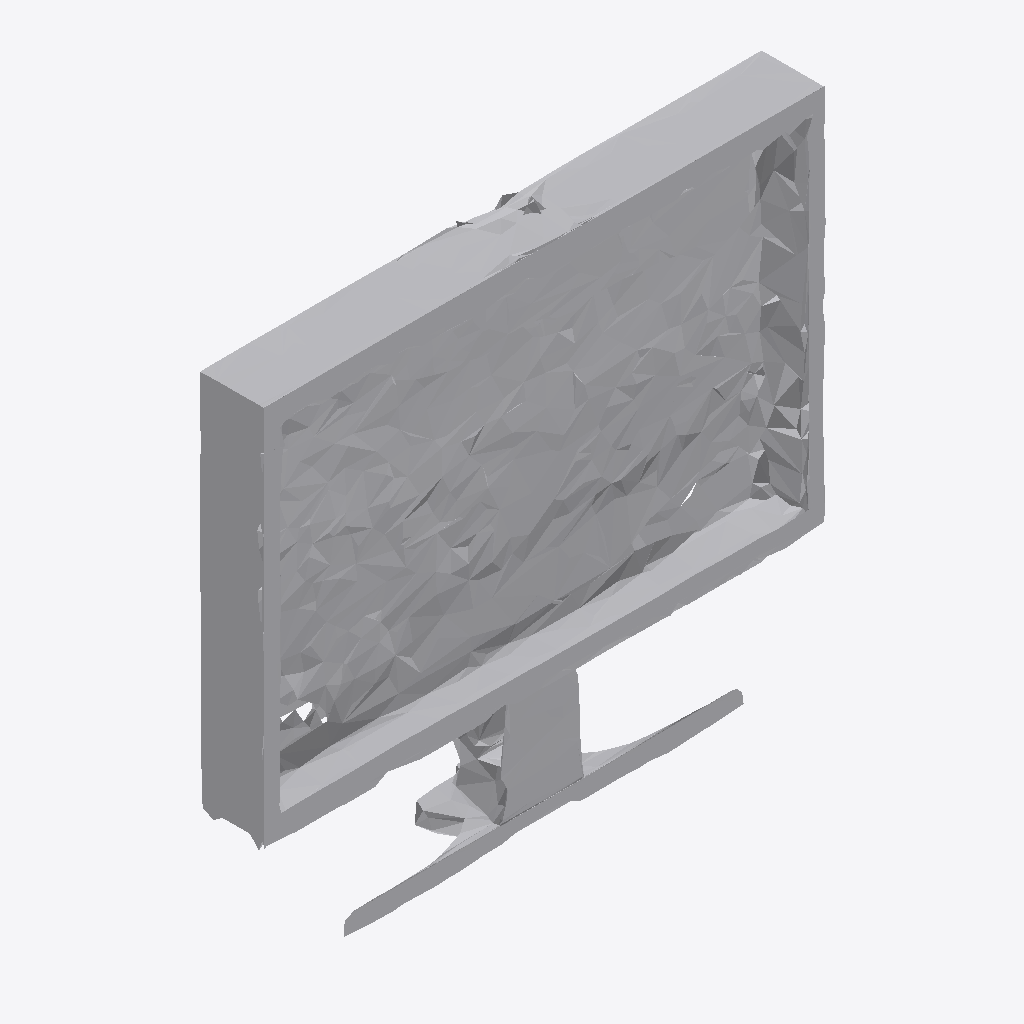
Isometric view of an IFC building model (IFC-SPF (STEP), schema IFC4, length unit metre), seen from the south-west, elements coloured by IFC class: 1 other element (light grey).
Extent 1.0 m × 0.1 m × 0.9 m (x, y, z). Storeys (1): Ground Floor at 0.00 m. Elements (1): 1 IfcFurniture.

HEADER;
FILE_DESCRIPTION(('ViewDefinition [CoordinationView]'),'2;1');
FILE_NAME('','2026-07-12T07:38:57',(''),(''),'IfcOpenShell 0.8.0','IfcOpenShell 0.8.0','');
FILE_SCHEMA(('IFC4'));
ENDSEC;
DATA;
#17=IFCPROJECT('0niqzpPAj5kutjYlesuyzR',#5,'Office Project',$,$,$,$,(#15),#10);
#20=IFCSITE('1of9gW1UH3Ne74BLNSyq3G',#5,'Site',$,$,#19,$,$,.ELEMENT.,$,$,$,$,$);
#22=IFCBUILDING('2y3I3QjNPFtu34zbW$12xd',#5,'Building',$,$,#21,$,$,.ELEMENT.,$,$,$);
#24=IFCBUILDINGSTOREY('0kxXhqUYjFZfofhmiFt05g',#5,'Ground Floor',$,$,#23,$,$,.ELEMENT.,0.0);
#35=IFCFURNITURE('2eF75rbjXEuRGva1s1_DVk',#5,'list03_monitor',$,$,#34,#31,$,$);
ENDSEC;
